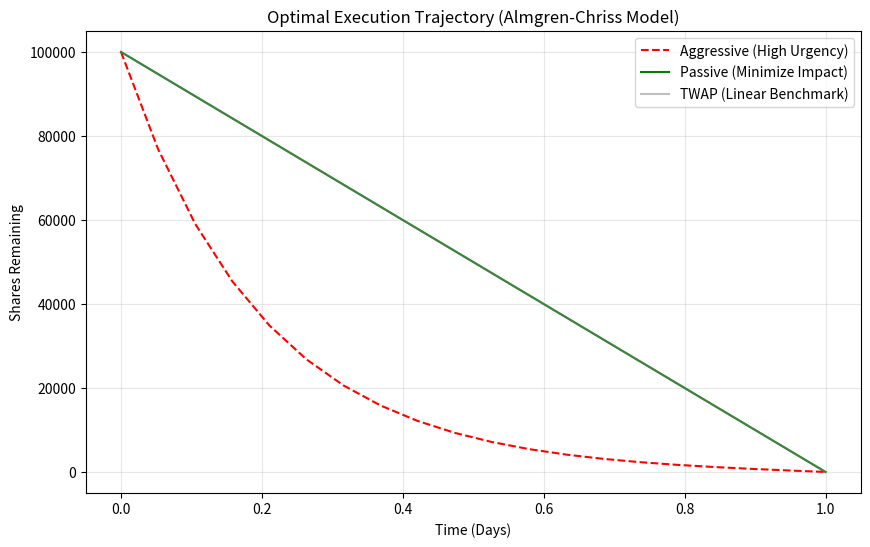

Generate this figure with matplotlib:
import numpy as np
import matplotlib.pyplot as plt

def optimal_trajectory(total_shares, days, risk_aversion):
    
    time = np.linspace(0, days, 20)
    
    kappa = risk_aversion * 0.5 
    shares_remaining = total_shares * (np.sinh(kappa * (days - time)) / np.sinh(kappa * days))
    
    return time, shares_remaining

total_shares = 100000
days = 1

t1, strategy_aggressive = optimal_trajectory(total_shares, days, risk_aversion=10.0)
t2, strategy_passive = optimal_trajectory(total_shares, days, risk_aversion=0.1)

plt.figure(figsize=(10, 6))
plt.plot(t1, strategy_aggressive, label='Aggressive (High Urgency)', color='red', linestyle='--')
plt.plot(t2, strategy_passive, label='Passive (Minimize Impact)', color='green')
plt.plot([0, 1], [100000, 0], label='TWAP (Linear Benchmark)', color='gray', alpha=0.5)

plt.title('Optimal Execution Trajectory (Almgren-Chriss Model)')
plt.xlabel('Time (Days)')
plt.ylabel('Shares Remaining')
plt.legend()
plt.grid(True, alpha=0.3)
plt.show()